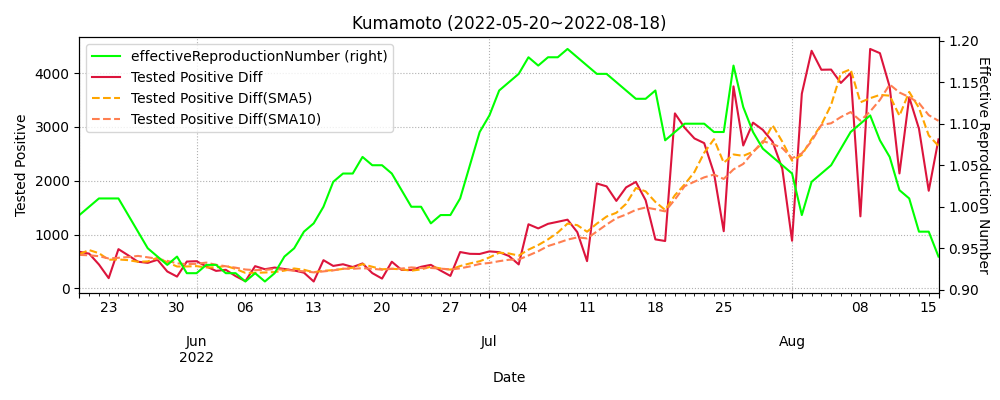

The table this chart was drawn from, first rows:
datetime, testedPositive, peopleTested, hospitalized, serious, discharged, deaths, effectiveReproductionNumber, Tested Positive Diff, Tested Positive Diff(SMA5), Tested Positive Diff(SMA10)
2020-01-16, 0.0, , , , , , , , , 
2020-01-17, 0.0, , , , , , , 0.0, , 
2020-01-18, 0.0, , , , , , , 0.0, , 
2020-01-19, 0.0, , , , , , , 0.0, , 
2020-01-20, 0.0, , , , , , , 0.0, , 
2020-01-21, 0.0, , , , , , , 0.0, 0.0, 
2020-01-22, 0.0, , , , , , , 0.0, 0.0, 
2020-01-23, 0.0, , , , , , , 0.0, 0.0, 
2020-01-24, 0.0, , , , , , , 0.0, 0.0, 
2020-01-25, 0.0, , , , , , , 0.0, 0.0, 
2020-01-26, 0.0, , , , , , , 0.0, 0.0, 0.0
2020-01-27, 0.0, , , , , , , 0.0, 0.0, 0.0
2020-01-28, 0.0, , , , , , , 0.0, 0.0, 0.0
2020-01-29, 0.0, , , , , , , 0.0, 0.0, 0.0
2020-01-30, 0.0, , , , , , , 0.0, 0.0, 0.0
2020-01-31, 0.0, , , , , , , 0.0, 0.0, 0.0
2020-02-01, 0.0, , , , , , , 0.0, 0.0, 0.0
2020-02-02, 0.0, , , , , , , 0.0, 0.0, 0.0
2020-02-03, 0.0, , , , , , , 0.0, 0.0, 0.0
2020-02-04, 0.0, , , , , , , 0.0, 0.0, 0.0
2020-02-05, 0.0, , , , , , , 0.0, 0.0, 0.0
2020-02-06, 0.0, , , , , , , 0.0, 0.0, 0.0
2020-02-07, 0.0, , , , , , , 0.0, 0.0, 0.0
2020-02-08, 0.0, , , , , , , 0.0, 0.0, 0.0
2020-02-09, 0.0, , , , , , , 0.0, 0.0, 0.0
2020-02-10, 0.0, , , , , , , 0.0, 0.0, 0.0
2020-02-11, 0.0, , , , , , , 0.0, 0.0, 0.0
2020-02-12, 0.0, , , , , , , 0.0, 0.0, 0.0
2020-02-13, 0.0, , , , , , , 0.0, 0.0, 0.0
2020-02-14, 0.0, , , , , , , 0.0, 0.0, 0.0
2020-02-15, 0.0, , , , , , , 0.0, 0.0, 0.0
2020-02-16, 0.0, , , , , , , 0.0, 0.0, 0.0
2020-02-17, 0.0, , , , , , , 0.0, 0.0, 0.0
2020-02-18, 0.0, , , , , , , 0.0, 0.0, 0.0
2020-02-19, 0.0, , , , , , , 0.0, 0.0, 0.0
2020-02-20, 0.0, , , , , , , 0.0, 0.0, 0.0
2020-02-21, 0.0, , , , , , , 0.0, 0.0, 0.0
2020-02-22, 3.0, , , , , , , 3.0, 0.6, 0.3
2020-02-23, 3.0, , , , , , , 0.0, 0.6, 0.3
2020-02-24, 3.0, , , , , , , 0.0, 0.6, 0.3
2020-02-25, 5.0, , , , , , , 2.0, 1.0, 0.5
2020-02-26, 5.0, , , , , , , 0.0, 1.0, 0.5
2020-02-27, 5.0, , , , , , , 0.0, 0.4, 0.5
2020-02-28, 5.0, , , , , , , 0.0, 0.4, 0.5
2020-02-29, 5.0, , , , , , , 0.0, 0.4, 0.5
2020-03-01, 5.0, , , , , , , 0.0, 0.0, 0.5
2020-03-02, 5.0, , , , , , , 0.0, 0.0, 0.5
2020-03-03, 5.0, , , , , , , 0.0, 0.0, 0.2
2020-03-04, 5.0, , , , , , , 0.0, 0.0, 0.2
2020-03-05, 6.0, , , , , , , 1.0, 0.2, 0.3
2020-03-06, 6.0, , , , , , , 0.0, 0.2, 0.1
2020-03-07, 6.0, , , , , , , 0.0, 0.2, 0.1
2020-03-08, 6.0, , , , , , , 0.0, 0.2, 0.1
2020-03-09, 6.0, , , , , , , 0.0, 0.2, 0.1
2020-03-10, 6.0, , , , , , , 0.0, 0.0, 0.1
2020-03-11, 6.0, , , , , , , 0.0, 0.0, 0.1
2020-03-12, 6.0, , , , , , , 0.0, 0.0, 0.1
2020-03-13, 6.0, , , , , , , 0.0, 0.0, 0.1
2020-03-14, 6.0, , , , , , , 0.0, 0.0, 0.1
2020-03-15, 6.0, , , , , , , 0.0, 0.0, 0.0
... 884 more rows
